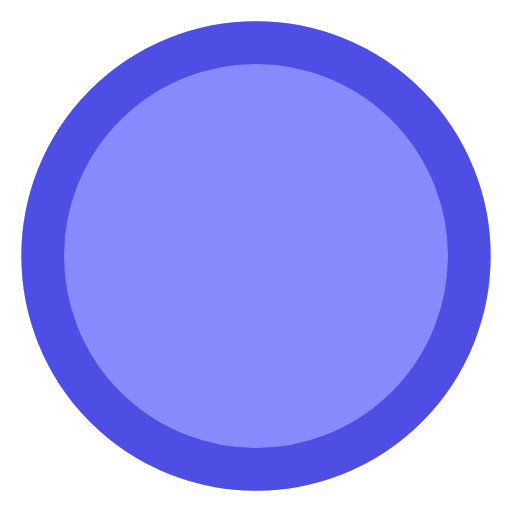
t = 0.00 s
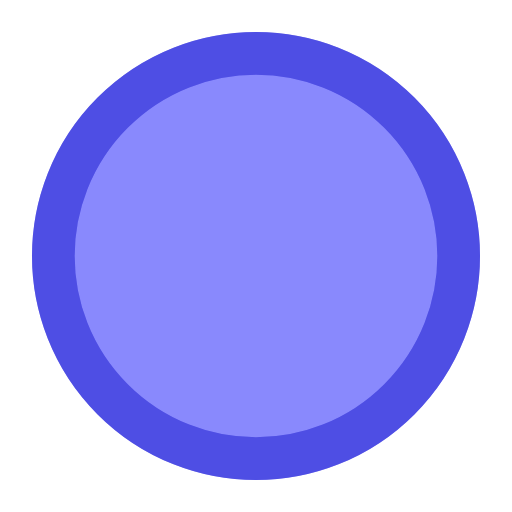
t = 0.13 s
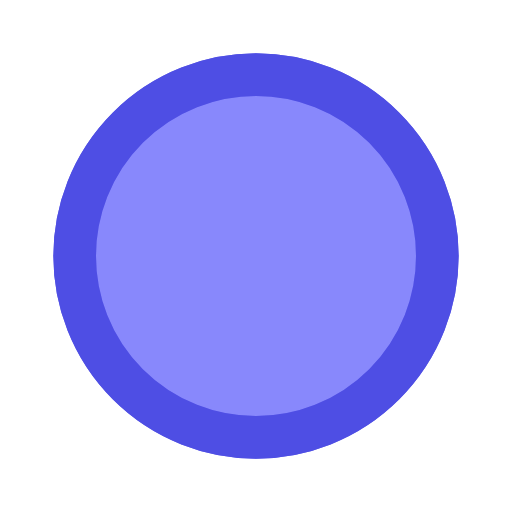
t = 0.38 s
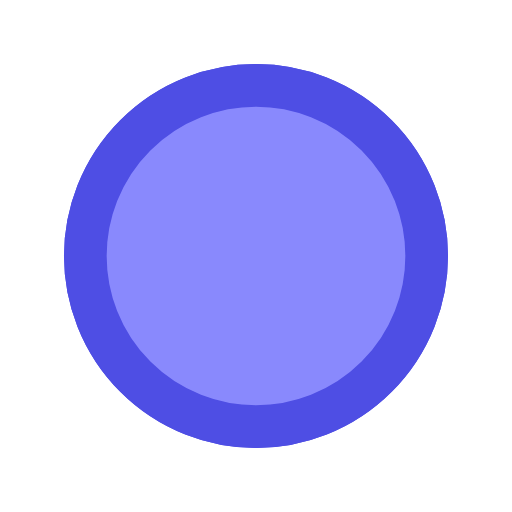
t = 0.50 s
t = 0.63 s: frame unchanged from t = 0.38 s, image omitted
t = 0.88 s: frame unchanged from t = 0.13 s, image omitted

The animated SVG that drew these frames (rendered in a browser with its animation timeline set to each time). Animation: 4 SMIL elements (animate=4); one cycle of 1.00 s, repeats indefinitely.

<svg xmlns="http://www.w3.org/2000/svg" viewBox="0 0 24 24" width="48" height="48" fill="rgb(137, 137, 253)" stroke="rgb(78, 78, 228)" stroke-width="2" stroke-linecap="round" stroke-linejoin="round">
  <circle cx="12" cy="12" r="10" stroke-opacity="0.3">
    <animate
      attributeName="r"
      dur="1s"
      values="10;8;10"
      keyTimes="0;0.5;1"
      repeatCount="indefinite"
    />
    <animate
      attributeName="stroke-opacity"
      dur="1s"
      values="0.3;1;0.3"
      keyTimes="0;0.5;1"
      repeatCount="indefinite"
    />
  </circle>
  <circle cx="12" cy="12" r="10" fill="rgb(137, 137, 253)">
    <animate
      attributeName="r"
      dur="1s"
      values="10;8;10"
      keyTimes="0;0.5;1"
      repeatCount="indefinite"
    />
    <animate
      attributeName="fill-opacity"
      dur="1s"
      values="0.3;1;0.3"
      keyTimes="0;0.5;1"
      repeatCount="indefinite"
    />
  </circle>
</svg>
